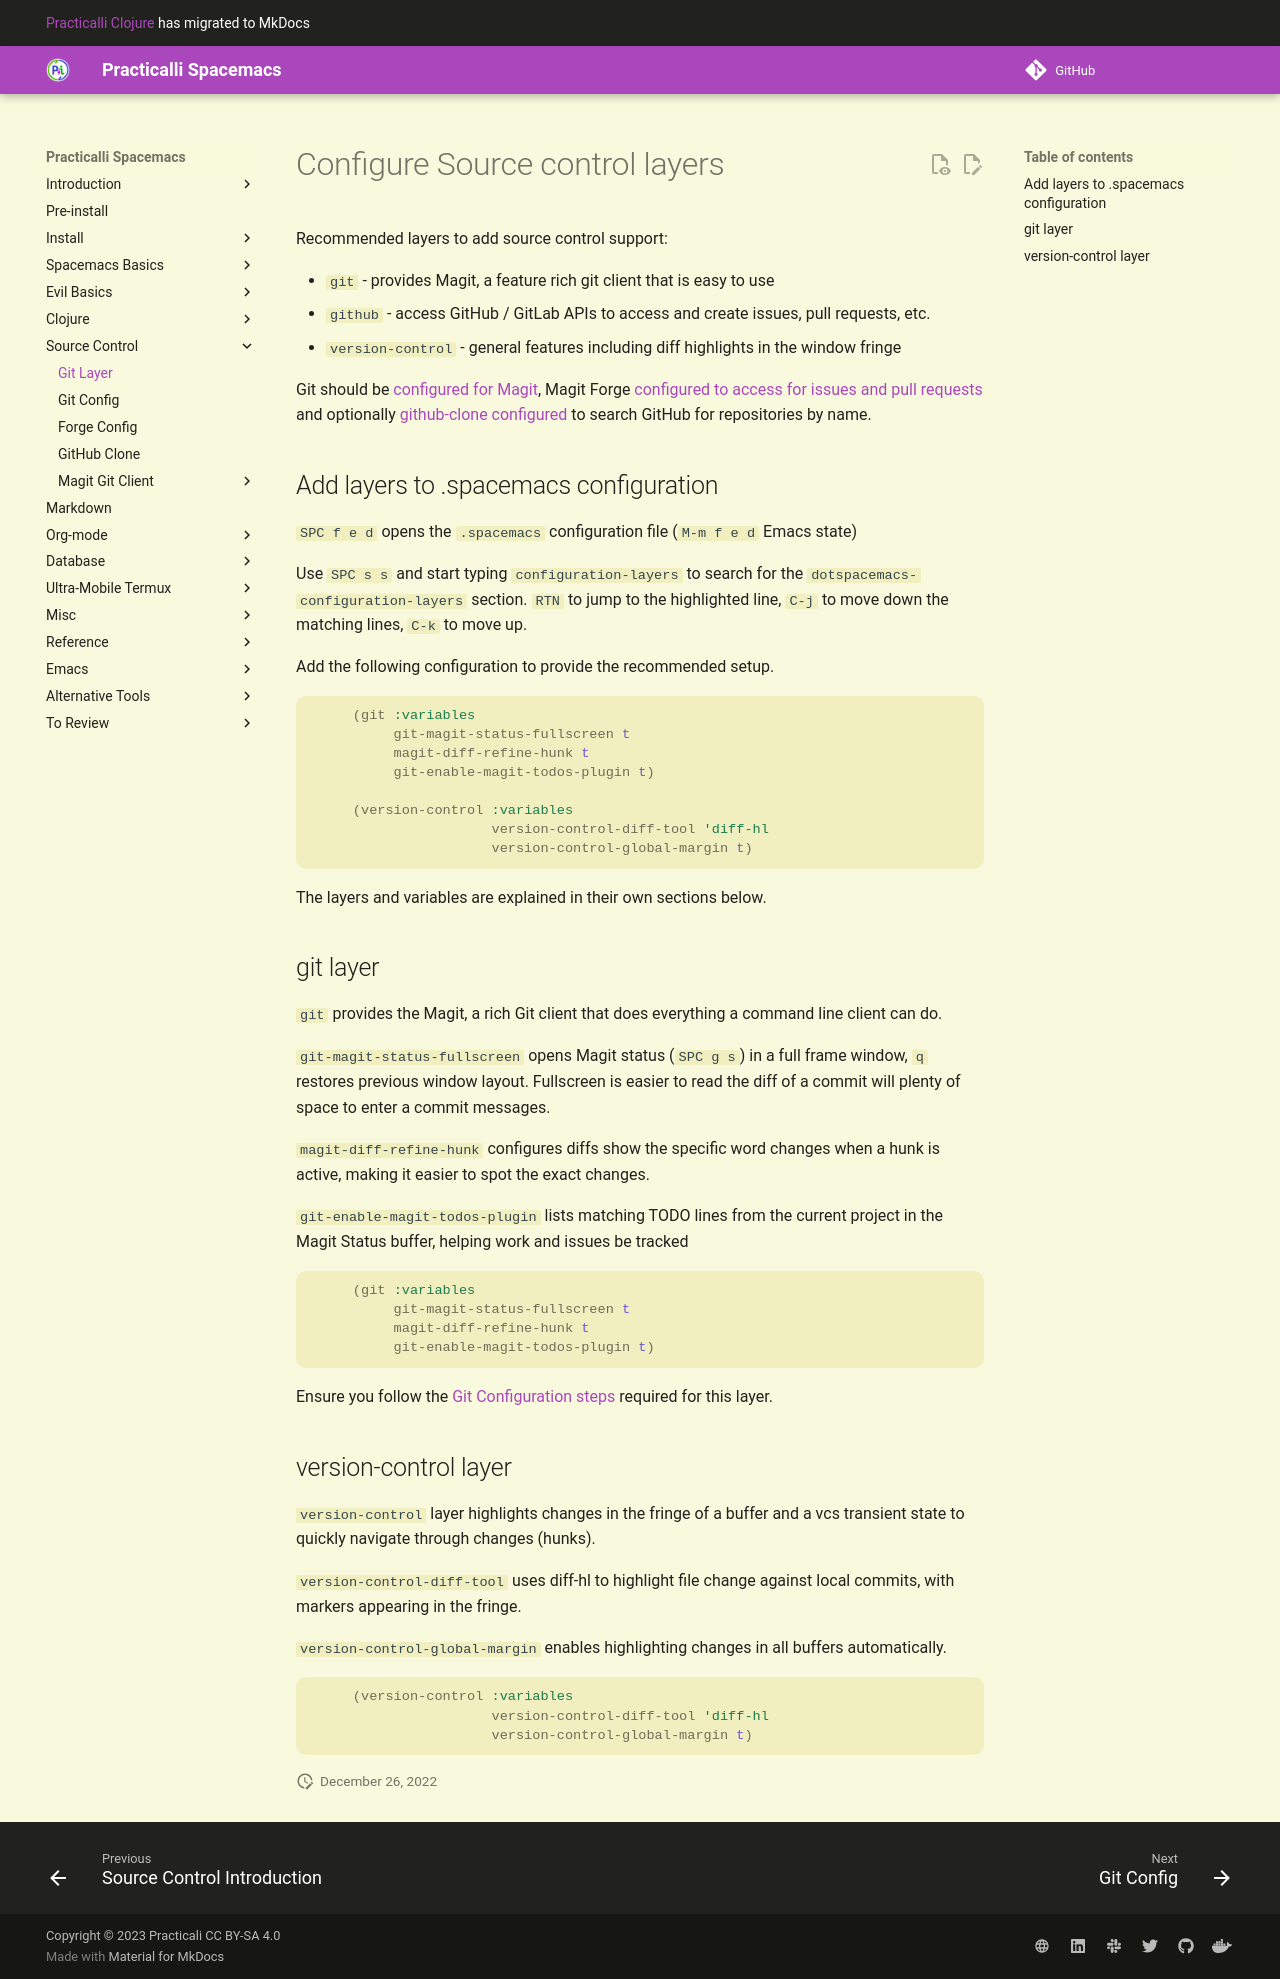

repository: practicalli/spacemacs · page: source-control/configure-layers/index.html · generator: mkdocs

# Configure Source control layers

Recommended layers to add source control support:

* `git` - provides Magit, a feature rich git client that is easy to use
* `github` - access GitHub / GitLab APIs to access and create issues, pull requests, etc.
* `version-control` - general features including diff highlights in the window fringe

Git should be [configured for Magit](git-configuration.md), Magit Forge [configured to access for issues and pull requests](forge-configuration.md) and optionally [github-clone configured](github-clone.md) to search GitHub for repositories by name.


## Add layers to .spacemacs configuration

`SPC f e d` opens the `.spacemacs` configuration file (`M-m f e d` Emacs state)

Use `SPC s s` and start typing `configuration-layers` to search for the `dotspacemacs-configuration-layers` section.  `RTN` to jump to the highlighted line, `C-j` to move down the matching lines, `C-k` to move up.

Add the following configuration to provide the recommended setup.

```lisp
     (git :variables
          git-magit-status-fullscreen t
          magit-diff-refine-hunk t
          git-enable-magit-todos-plugin t)

     (version-control :variables
                      version-control-diff-tool 'diff-hl
                      version-control-global-margin t)
```

The layers and variables are explained in their own sections below.


## git layer

`git` provides the Magit, a rich Git client that does everything a command line client can do.

`git-magit-status-fullscreen` opens  Magit status (`SPC g s`) in a full frame window, `q` restores previous window layout. Fullscreen is easier to read the diff of a commit will plenty of space to enter a commit messages.

`magit-diff-refine-hunk` configures diffs show the specific word changes when a hunk is active, making it easier to spot the exact changes.

`git-enable-magit-todos-plugin` lists matching TODO lines from the current project in the Magit Status buffer, helping work and issues be tracked

```lisp
     (git :variables
          git-magit-status-fullscreen t
          magit-diff-refine-hunk t
          git-enable-magit-todos-plugin t)
```

Ensure you follow the [Git Configuration steps](git-configuration.md) required for this layer.


## version-control layer

`version-control` layer highlights changes in the fringe of a buffer and a vcs transient state to quickly navigate through changes (hunks).

`version-control-diff-tool` uses diff-hl to highlight file change against local commits, with markers appearing in the fringe.

`version-control-global-margin` enables highlighting changes in all buffers automatically.

```lisp
     (version-control :variables
                      version-control-diff-tool 'diff-hl
                      version-control-global-margin t)
```
